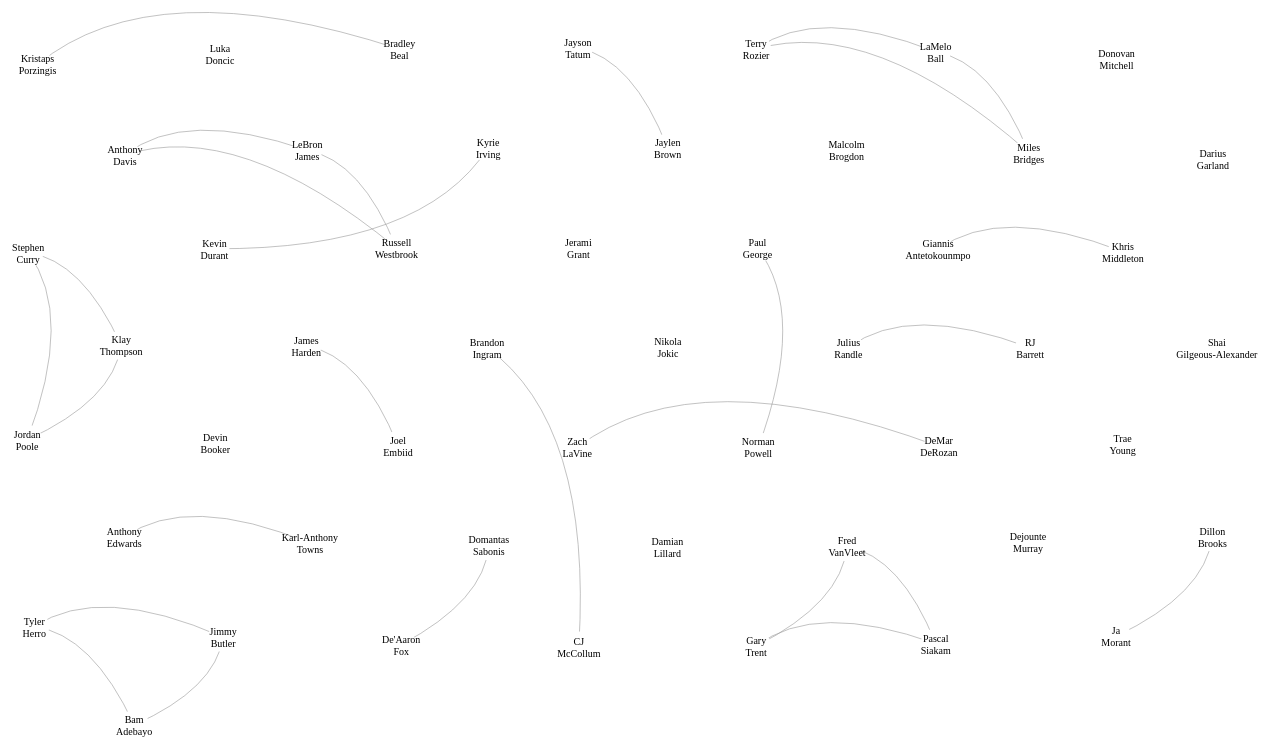
D3 v7 page, settled after 480 driven frames (8 s of simulated time); the page loaded 1 data file(s).


        // Set up SVG container
        const svgWidth = 1400;
        const svgHeight = 750;

        const margin = { top: 180, right: 0, bottom: 0, left: 350 };
        const width = svgWidth - margin.left - margin.right;
        const height = svgHeight - margin.top - margin.bottom;

        const svg = d3.select("body").append("svg")
            .attr("width", svgWidth)
            .attr("height", svgHeight)
            .append("g")
            .attr("transform", "translate(" + (svgWidth/4 - margin.left) + "," + (svgHeight/4 - margin.top) + ")");

        // Load data from CSV
        d3.csv("2022Connections.csv").then(function(data) {
            // Prepare data
            const players = data.columns.slice(1);
            const matrix = data.map(d => players.map(p => +d[p]));
            console.log(matrix);

            // Create scales
            const xScale = d3.scaleBand()
                .domain(players)
                .range([0, width])
                .padding(0.1);

            const yScale = d3.scaleBand()
                .domain(players)
                .range([0, height])
                .padding(0.1);


            // Calculate the number of rows and columns based on the number of players
            const numRows = Math.ceil(Math.sqrt(players.length));
            const numCols = Math.ceil(players.length / numRows);

            // Calculate the spacing between nodes
            const paddingX = width / (numCols + 1) + 35;
            const paddingY = height / (numRows + 1) + 20;

            // Set up an array to store node positions
            const nodePositions = [];

            // Calculate node positions
            for (let i = 0; i < players.length; i++) {
                const row = Math.floor(i / numCols);
                const col = i % numCols;

                // Hexagonal stagger
                const x = paddingX * (col + 1) + (row % 2) * (paddingX / 2);
                const y = paddingY * (row + 1);

                nodePositions.push({ id: players[i], x, y });
            }

            // Set up force simulation with fixed positions
            const simulation = d3.forceSimulation(nodePositions)
                .force("charge", d3.forceManyBody().strength(-10))
                .force("collision", d3.forceCollide().radius(10))
                .stop();

            // Run simulation for some iterations to let nodes settle
            for (let i = 0; i < 300; ++i) simulation.tick();


            // Draw nodes
            
            

            
            const nodes = simulation.nodes();

            function createCurvePath(d, nodes) {
                const source = nodes.find(node => node.id === d.player);
                const target = nodes.find(node => node.id === d.other);
                const dx = target.x - source.x;
                const dy = target.y - source.y;
                const dr = Math.sqrt(dx * dx + dy * dy);

                // Determine control point for curvature
                const cx = source.x + dx / 3 + dy / 4;
                const cy = source.y + dy / 3 - dx / 4;

                return `M${source.x},${source.y} Q${cx},${cy} ${target.x},${target.y}`;
            }

            // Draw links with curves
            const linkData = players.flatMap((player, i) => 
                players.slice(i + 1).map(other => ({
                    player,
                    other,
                    value: matrix[i][data.columns.indexOf(other) - 1]
                }))
            );

            console.log(linkData);

            svg.selectAll(".link")
                .data(linkData)
                .enter()
                .append("path")
                .filter(d => d.value !== 0) // Only draw if value is not 0
                .attr("class", "link")
                .attr("d", d => createCurvePath(d, nodePositions))
                .attr("stroke-width", d => Math.pow(d.value, 1.25))
                .attr("fill", "none")
                .attr("stroke", "black");

            const tooltip = d3.select(".tooltip");
        
            svg.selectAll(".node")
                .data(nodePositions)
                .enter().append("circle")
                .attr("class", "node")
                .style("fill", "white") // Set circle color to white
                .attr("cx", d => d.x)
                .attr("cy", d => d.y)
                .attr("r", 15); // Adjust node size as needed

            svg.selectAll(".text")
                .data(simulation.nodes())
                .enter().append("text")
                .attr("class", "text")
                .attr("x", d => d.x)
                .attr("y", d => d.y)
                .attr("text-anchor", "middle")
                .style("font-size", "10px")
                .each(function(d) {
                    const parts = d.id.split(" ");
                    d3.select(this).append("tspan")
                        .attr("x", d.x)
                        .attr("dy", "-0.2em")
                        .text(parts[0]);
                    d3.select(this).append("tspan")
                        .attr("x", d.x)
                        .attr("dy", "1.2em")
                        .text(parts[1]);
                });
        });
    

### data: 2022Connections.csv
Player, Kristaps Porzingis, Luka Doncic, Bradley Beal, Jayson Tatum, Terry Rozier, LaMelo Ball, Donovan Mitchell, Anthony Davis, LeBron James, Kyrie Irving, Jaylen Brown, Malcolm Brogdon, Miles Bridges, Darius Garland, Stephen Curry, Kevin Durant, Russell Westbrook, Jerami Grant, Paul George, Giannis Antetokounmpo, Khris Middleton, Klay Thompson, James Harden
Kristaps Porzingis, 0, 0, 1, 0, 0, 0, 0, 0, 0, 0, 0, 0, 0, 0, 0, 0, 0, 0, 0, 0, 0, 0, 0
Luka Doncic, 0, 0, 0, 0, 0, 0, 0, 0, 0, 0, 0, 0, 0, 0, 0, 0, 0, 0, 0, 0, 0, 0, 0
Bradley Beal, 1, 0, 0, 0, 0, 0, 0, 0, 0, 0, 0, 0, 0, 0, 0, 0, 0, 0, 0, 0, 0, 0, 0
Jayson Tatum, 0, 0, 0, 0, 0, 0, 0, 0, 0, 0, 1, 0, 0, 0, 0, 0, 0, 0, 0, 0, 0, 0, 0
Terry Rozier, 0, 0, 0, 0, 0, 1, 0, 0, 0, 0, 0, 0, 1, 0, 0, 0, 0, 0, 0, 0, 0, 0, 0
LaMelo Ball, 0, 0, 0, 0, 1, 0, 0, 0, 0, 0, 0, 0, 1, 0, 0, 0, 0, 0, 0, 0, 0, 0, 0
Donovan Mitchell, 0, 0, 0, 0, 0, 0, 0, 0, 0, 0, 0, 0, 0, 0, 0, 0, 0, 0, 0, 0, 0, 0, 0
Anthony Davis, 0, 0, 0, 0, 0, 0, 0, 0, 1, 0, 0, 0, 0, 0, 0, 0, 1, 0, 0, 0, 0, 0, 0
LeBron James, 0, 0, 0, 0, 0, 0, 0, 1, 0, 0, 0, 0, 0, 0, 0, 0, 1, 0, 0, 0, 0, 0, 0
Kyrie Irving, 0, 0, 0, 0, 0, 0, 0, 0, 0, 0, 0, 0, 0, 0, 0, 1, 0, 0, 0, 0, 0, 0, 0
Jaylen Brown, 0, 0, 0, 1, 0, 0, 0, 0, 0, 0, 0, 0, 0, 0, 0, 0, 0, 0, 0, 0, 0, 0, 0
Malcolm Brogdon, 0, 0, 0, 0, 0, 0, 0, 0, 0, 0, 0, 0, 0, 0, 0, 0, 0, 0, 0, 0, 0, 0, 0
Miles Bridges, 0, 0, 0, 0, 1, 1, 0, 0, 0, 0, 0, 0, 0, 0, 0, 0, 0, 0, 0, 0, 0, 0, 0
Darius Garland, 0, 0, 0, 0, 0, 0, 0, 0, 0, 0, 0, 0, 0, 0, 0, 0, 0, 0, 0, 0, 0, 0, 0
Stephen Curry, 0, 0, 0, 0, 0, 0, 0, 0, 0, 0, 0, 0, 0, 0, 0, 0, 0, 0, 0, 0, 0, 1, 0
Kevin Durant, 0, 0, 0, 0, 0, 0, 0, 0, 0, 1, 0, 0, 0, 0, 0, 0, 0, 0, 0, 0, 0, 0, 0
Russell Westbrook, 0, 0, 0, 0, 0, 0, 0, 1, 1, 0, 0, 0, 0, 0, 0, 0, 0, 0, 0, 0, 0, 0, 0
Jerami Grant, 0, 0, 0, 0, 0, 0, 0, 0, 0, 0, 0, 0, 0, 0, 0, 0, 0, 0, 0, 0, 0, 0, 0
Paul George, 0, 0, 0, 0, 0, 0, 0, 0, 0, 0, 0, 0, 0, 0, 0, 0, 0, 0, 0, 0, 0, 0, 0
Giannis Antetokounmpo, 0, 0, 0, 0, 0, 0, 0, 0, 0, 0, 0, 0, 0, 0, 0, 0, 0, 0, 0, 0, 1, 0, 0
Khris Middleton, 0, 0, 0, 0, 0, 0, 0, 0, 0, 0, 0, 0, 0, 0, 0, 0, 0, 0, 0, 1, 0, 0, 0
Klay Thompson, 0, 0, 0, 0, 0, 0, 0, 0, 0, 0, 0, 0, 0, 0, 1, 0, 0, 0, 0, 0, 0, 0, 0
James Harden, 0, 0, 0, 0, 0, 0, 0, 0, 0, 0, 0, 0, 0, 0, 0, 0, 0, 0, 0, 0, 0, 0, 0
Brandon Ingram, 0, 0, 0, 0, 0, 0, 0, 0, 0, 0, 0, 0, 0, 0, 0, 0, 0, 0, 0, 0, 0, 0, 0
Nikola Jokic, 0, 0, 0, 0, 0, 0, 0, 0, 0, 0, 0, 0, 0, 0, 0, 0, 0, 0, 0, 0, 0, 0, 0
Julius Randle, 0, 0, 0, 0, 0, 0, 0, 0, 0, 0, 0, 0, 0, 0, 0, 0, 0, 0, 0, 0, 0, 0, 0
RJ Barrett, 0, 0, 0, 0, 0, 0, 0, 0, 0, 0, 0, 0, 0, 0, 0, 0, 0, 0, 0, 0, 0, 0, 0
Shai Gilgeous-Alexander, 0, 0, 0, 0, 0, 0, 0, 0, 0, 0, 0, 0, 0, 0, 0, 0, 0, 0, 0, 0, 0, 0, 0
Jordan Poole, 0, 0, 0, 0, 0, 0, 0, 0, 0, 0, 0, 0, 0, 0, 1, 0, 0, 0, 0, 0, 0, 1, 0
Devin Booker, 0, 0, 0, 0, 0, 0, 0, 0, 0, 0, 0, 0, 0, 0, 0, 0, 0, 0, 0, 0, 0, 0, 0
Joel Embiid, 0, 0, 0, 0, 0, 0, 0, 0, 0, 0, 0, 0, 0, 0, 0, 0, 0, 0, 0, 0, 0, 0, 1
Zach LaVine, 0, 0, 0, 0, 0, 0, 0, 0, 0, 0, 0, 0, 0, 0, 0, 0, 0, 0, 0, 0, 0, 0, 0
Norman Powell, 0, 0, 0, 0, 0, 0, 0, 0, 0, 0, 0, 0, 0, 0, 0, 0, 0, 0, 1, 0, 0, 0, 0
DeMar DeRozan, 0, 0, 0, 0, 0, 0, 0, 0, 0, 0, 0, 0, 0, 0, 0, 0, 0, 0, 0, 0, 0, 0, 0
Trae Young, 0, 0, 0, 0, 0, 0, 0, 0, 0, 0, 0, 0, 0, 0, 0, 0, 0, 0, 0, 0, 0, 0, 0
Anthony Edwards, 0, 0, 0, 0, 0, 0, 0, 0, 0, 0, 0, 0, 0, 0, 0, 0, 0, 0, 0, 0, 0, 0, 0
Karl-Anthony Towns, 0, 0, 0, 0, 0, 0, 0, 0, 0, 0, 0, 0, 0, 0, 0, 0, 0, 0, 0, 0, 0, 0, 0
Domantas Sabonis, 0, 0, 0, 0, 0, 0, 0, 0, 0, 0, 0, 0, 0, 0, 0, 0, 0, 0, 0, 0, 0, 0, 0
Damian Lillard, 0, 0, 0, 0, 0, 0, 0, 0, 0, 0, 0, 0, 0, 0, 0, 0, 0, 0, 0, 0, 0, 0, 0
Fred VanVleet, 0, 0, 0, 0, 0, 0, 0, 0, 0, 0, 0, 0, 0, 0, 0, 0, 0, 0, 0, 0, 0, 0, 0
Dejounte Murray, 0, 0, 0, 0, 0, 0, 0, 0, 0, 0, 0, 0, 0, 0, 0, 0, 0, 0, 0, 0, 0, 0, 0
Dillon Brooks, 0, 0, 0, 0, 0, 0, 0, 0, 0, 0, 0, 0, 0, 0, 0, 0, 0, 0, 0, 0, 0, 0, 0
Tyler Herro, 0, 0, 0, 0, 0, 0, 0, 0, 0, 0, 0, 0, 0, 0, 0, 0, 0, 0, 0, 0, 0, 0, 0
Jimmy Butler, 0, 0, 0, 0, 0, 0, 0, 0, 0, 0, 0, 0, 0, 0, 0, 0, 0, 0, 0, 0, 0, 0, 0
De'Aaron Fox, 0, 0, 0, 0, 0, 0, 0, 0, 0, 0, 0, 0, 0, 0, 0, 0, 0, 0, 0, 0, 0, 0, 0
CJ McCollum, 0, 0, 0, 0, 0, 0, 0, 0, 0, 0, 0, 0, 0, 0, 0, 0, 0, 0, 0, 0, 0, 0, 0
Gary Trent Jr., 0, 0, 0, 0, 0, 0, 0, 0, 0, 0, 0, 0, 0, 0, 0, 0, 0, 0, 0, 0, 0, 0, 0
Pascal Siakam, 0, 0, 0, 0, 0, 0, 0, 0, 0, 0, 0, 0, 0, 0, 0, 0, 0, 0, 0, 0, 0, 0, 0
Ja Morant, 0, 0, 0, 0, 0, 0, 0, 0, 0, 0, 0, 0, 0, 0, 0, 0, 0, 0, 0, 0, 0, 0, 0
Bam Adebayo, 0, 0, 0, 0, 0, 0, 0, 0, 0, 0, 0, 0, 0, 0, 0, 0, 0, 0, 0, 0, 0, 0, 0